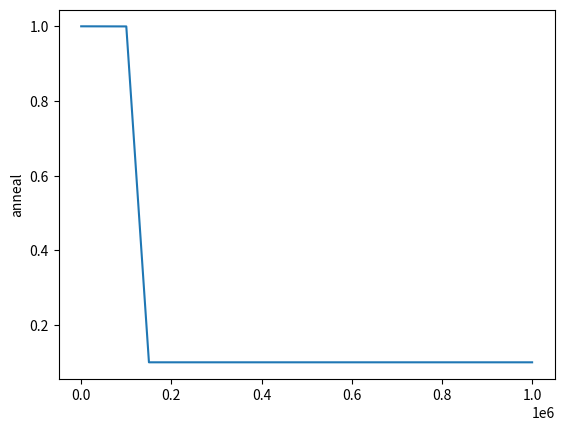

The matplotlib source for this figure:
import matplotlib.pyplot as plt
defaultMetaEpsilon = 1
defaultAnnealSteps = 50000
defaultEndEpsilon = 0.1
defaultRandomPlaySteps = 100000

def annealMetaEpsilon(stepCount):
    metaEpsilon = defaultEndEpsilon + max(0, (defaultMetaEpsilon - defaultEndEpsilon) * \
        (defaultAnnealSteps - max(0, stepCount - defaultRandomPlaySteps)) / defaultAnnealSteps)
    return metaEpsilon

res = []
for i in range(1000000):
	res.append(annealMetaEpsilon(i))

plt.plot(res)
plt.ylabel('anneal')
plt.show()